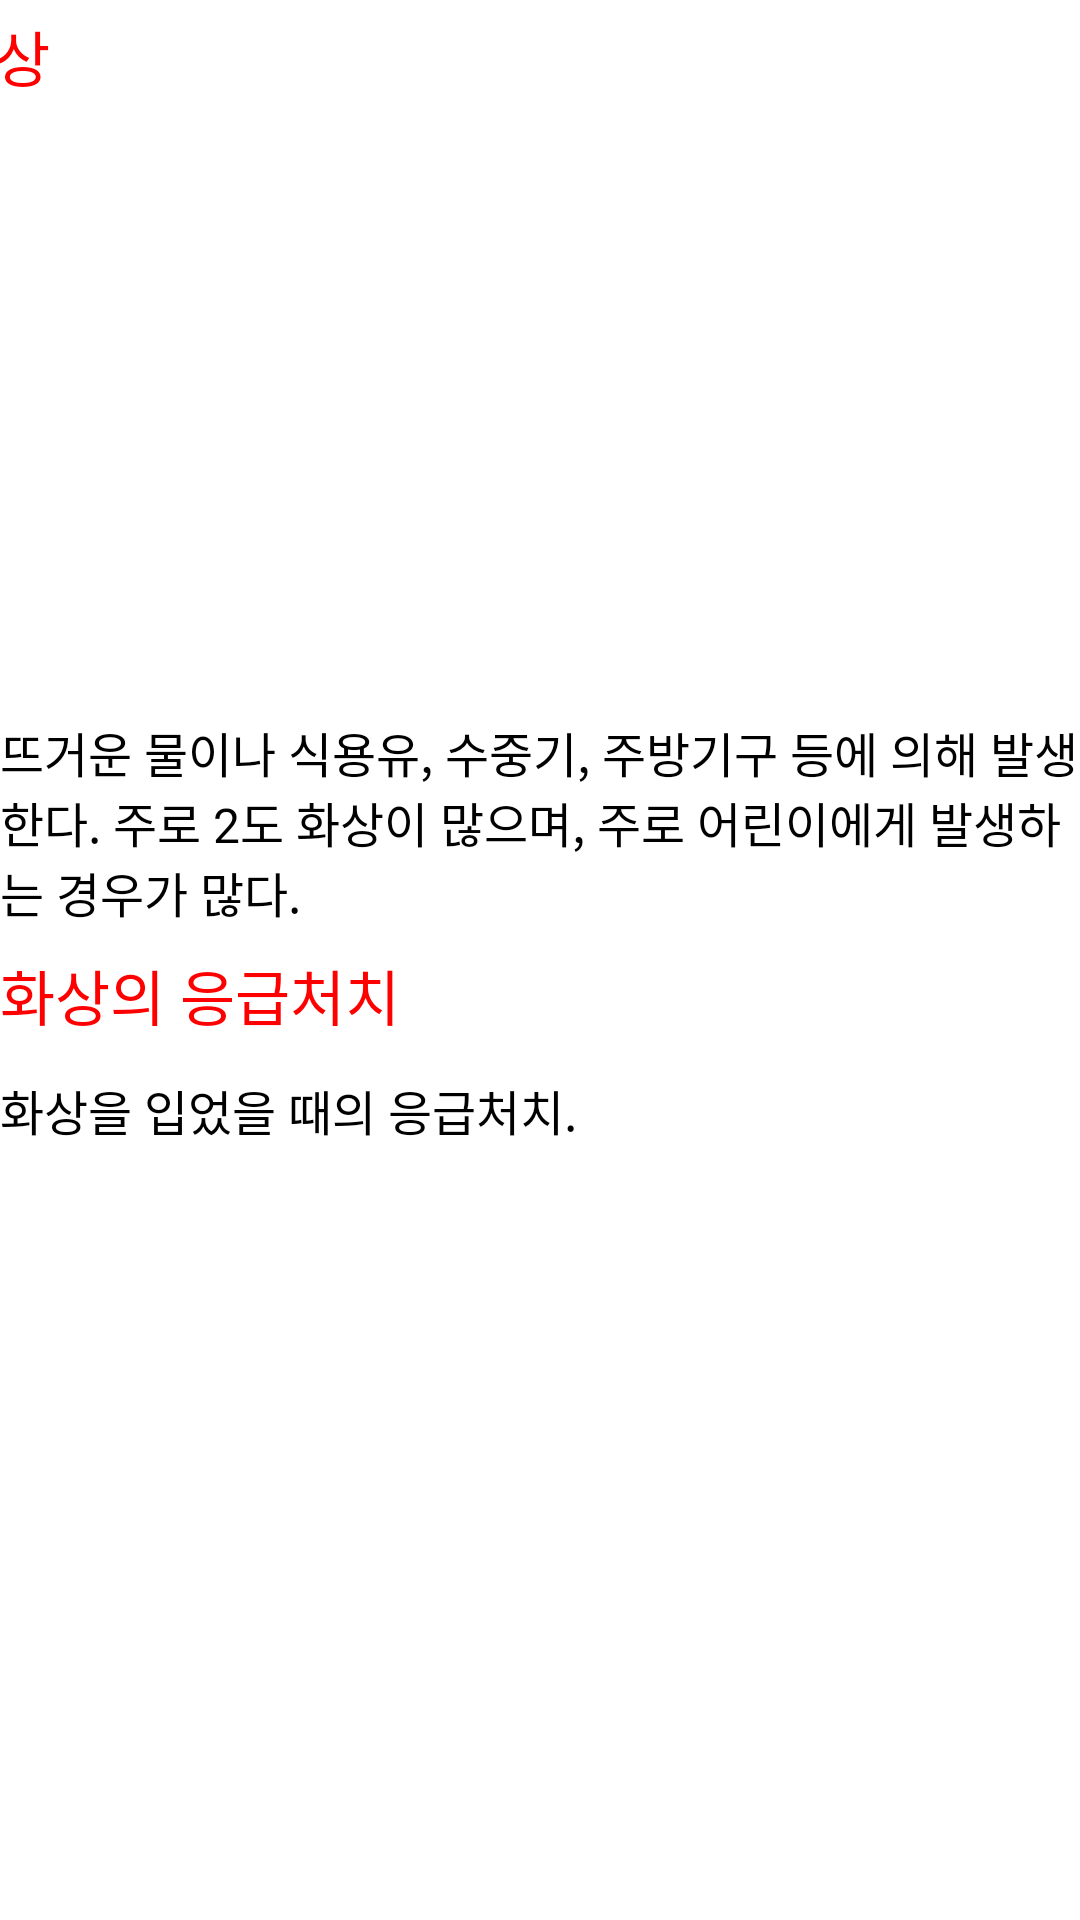

Here is an Android app screen rendered from its layout file. Give the layout XML and the strings, colors and styles it references.
<!-- AndroidManifest.xml: application theme Theme.BottomNavi -->
<!-- res/layout/burn.xml -->
<?xml version="1.0" encoding="utf-8"?>
<androidx.constraintlayout.widget.ConstraintLayout xmlns:android="http://schemas.android.com/apk/res/android"
    xmlns:app="http://schemas.android.com/apk/res-auto"
    xmlns:tools="http://schemas.android.com/tools"
    android:layout_width="match_parent"
    android:layout_height="match_parent"
    tools:context=".MainActivity">

    <ScrollView
        android:layout_width="match_parent"
        android:layout_height="match_parent"
        android:fillViewport="true"
        app:layout_constraintBottom_toBottomOf="parent"
        app:layout_constraintEnd_toEndOf="parent"
        app:layout_constraintHorizontal_bias="0.0"
        app:layout_constraintStart_toStartOf="parent"
        app:layout_constraintTop_toTopOf="parent"
        app:layout_constraintVertical_bias="0.0">

        <androidx.constraintlayout.widget.ConstraintLayout
            android:layout_width="match_parent"
            android:layout_height="wrap_content">

            <androidx.appcompat.widget.Toolbar
                android:id="@+id/toolbar"
                android:layout_width="409dp"
                android:layout_height="wrap_content"
                android:background="#000000"
                android:minHeight="?attr/actionBarSize"
                android:theme="?attr/actionBarTheme"
                app:layout_constraintEnd_toEndOf="parent"
                app:layout_constraintStart_toStartOf="parent"
                app:layout_constraintTop_toTopOf="parent" />

            <Button
                android:id="@+id/BackButton"
                android:layout_width="63dp"
                android:layout_height="53dp"
                android:layout_marginTop="4dp"
                android:background="@android:color/transparent"
                android:contentDescription="@string/phone"
                app:layout_constraintStart_toStartOf="@+id/toolbar"
                app:layout_constraintTop_toTopOf="parent" />

            <TextView
                android:layout_width="wrap_content"
                android:layout_height="wrap_content"
                android:layout_marginStart="4dp"
                android:layout_marginTop="4dp"
                android:text="화상"
                android:textColor="#FF0000"
                android:textSize="20sp"
                app:layout_constraintStart_toStartOf="@+id/toolbar"
                app:layout_constraintTop_toBottomOf="@+id/toolbar" />

            <TextView
                android:id="@+id/textView1"
                android:layout_width="0dp"
                android:layout_height="wrap_content"
                android:layout_marginTop="8dp"
                android:text="뜨거운 물이나 식용유, 수중기, 주방기구 등에 의해 발생한다. 주로 2도 화상이 많으며, 주로 어린이에게 발생하는 경우가 많다."
                android:textColor="#000"
                android:textSize="16sp"
                app:layout_constraintEnd_toEndOf="parent"
                app:layout_constraintHorizontal_bias="0.0"
                app:layout_constraintStart_toStartOf="parent"
                app:layout_constraintTop_toBottomOf="@+id/imageView1" />

            <ImageView
                android:id="@+id/imageView1"
                android:layout_width="395dp"
                android:layout_height="191dp"
                android:layout_marginTop="40dp"
                app:layout_constraintEnd_toEndOf="parent"
                app:layout_constraintHorizontal_bias="0.241"
                app:layout_constraintStart_toStartOf="parent"
                app:layout_constraintTop_toBottomOf="@+id/toolbar"
                app:srcCompat="@drawable/heat_iced_damage_3_2" />

            <TextView
                android:id="@+id/textView2"
                android:layout_width="wrap_content"
                android:layout_height="wrap_content"
                android:layout_marginTop="8dp"
                android:text="화상의 응급처치"
                android:textColor="#FF0000"
                android:textSize="20sp"
                app:layout_constraintStart_toStartOf="parent"
                app:layout_constraintTop_toBottomOf="@+id/textView1" />

            <TextView
                android:id="@+id/textView3"
                android:layout_width="0dp"
                android:layout_height="wrap_content"
                android:layout_marginTop="12dp"
                android:text="화상을 입었을 때의 응급처치."
                android:textColor="#000"
                android:textSize="16sp"
                app:layout_constraintEnd_toEndOf="parent"
                app:layout_constraintHorizontal_bias="0.0"
                app:layout_constraintStart_toStartOf="parent"
                app:layout_constraintTop_toBottomOf="@+id/textView2" />

            <ImageView
                android:id="@+id/imageView3"
                android:layout_width="398dp"
                android:layout_height="269dp"
                android:layout_marginTop="8dp"
                app:layout_constraintEnd_toEndOf="parent"
                app:layout_constraintHorizontal_bias="0.515"
                app:layout_constraintStart_toStartOf="parent"
                app:layout_constraintTop_toBottomOf="@+id/textView3"
                app:srcCompat="@drawable/heat_iced_damage_3_4" />

            <TextView
                android:id="@+id/textView4"
                android:layout_width="0dp"
                android:layout_height="wrap_content"
                android:text="\n 1.화상 부위를 찬물에 20분 이상 담가 열기를 식힌다.\n    (흐르는 물 또는 물수건으로도 가능하다)\n 2.뜨거운 액체에 화상을 입은 경우 옷을 벗기지 않고 냉각시킨\n     다."
                android:textColor="#000"
                android:textSize="16sp"
                app:layout_constraintEnd_toEndOf="parent"
                app:layout_constraintStart_toStartOf="parent"
                app:layout_constraintTop_toBottomOf="@+id/imageView3"
                app:layout_constraintVertical_bias="0.1" />


            <ImageView
                android:id="@+id/imageView4"
                android:layout_width="413dp"
                android:layout_height="280dp"
                app:layout_constraintEnd_toEndOf="parent"
                app:layout_constraintStart_toStartOf="parent"
                app:layout_constraintTop_toBottomOf="@+id/textView4"
                app:srcCompat="@drawable/heat_iced_damage_3_5" />

            <TextView
                android:id="@+id/textView7"
                android:layout_width="0dp"
                android:layout_height="wrap_content"
                android:layout_marginTop="8dp"
                android:text="물집은 절대 터뜨리지 말고 로션, 된장, 간장, 소주 등도 절대 바르지 않는다"
                android:textColor="#000"
                android:textSize="16sp"
                app:layout_constraintEnd_toEndOf="parent"
                app:layout_constraintHorizontal_bias="1.0"
                app:layout_constraintStart_toStartOf="parent"
                app:layout_constraintTop_toBottomOf="@+id/imageView4" />

            <ImageView
                android:id="@+id/imageView5"
                android:layout_width="396dp"
                android:layout_height="271dp"
                android:layout_marginTop="12dp"
                app:layout_constraintEnd_toEndOf="parent"
                app:layout_constraintHorizontal_bias="0.285"
                app:layout_constraintStart_toStartOf="parent"
                app:layout_constraintTop_toBottomOf="@+id/textView7"
                app:srcCompat="@drawable/heat_iced_damage_3_6" />

            <TextView
                android:id="@+id/textView8"
                android:layout_width="0dp"
                android:layout_height="wrap_content"
                android:layout_marginTop="12dp"
                android:text="시계, 반지, 목걸이 등의 장신구는 피부가 부어오르기 전에 최대한 빨리 제거한다."
                android:textColor="#000"
                android:textSize="16sp"
                app:layout_constraintEnd_toEndOf="parent"
                app:layout_constraintHorizontal_bias="0.0"
                app:layout_constraintStart_toStartOf="parent"
                app:layout_constraintTop_toBottomOf="@+id/imageView5" />

            <ImageView
                android:id="@+id/imageView6"
                android:layout_width="396dp"
                android:layout_height="271dp"
                android:layout_marginTop="12dp"
                app:layout_constraintEnd_toEndOf="parent"
                app:layout_constraintHorizontal_bias="0.285"
                app:layout_constraintStart_toStartOf="parent"
                app:layout_constraintTop_toBottomOf="@+id/textView8"
                app:srcCompat="@drawable/heat_iced_damage_3_7" />

            <TextView
                android:id="@+id/textView9"
                android:layout_width="0dp"
                android:layout_height="wrap_content"
                android:layout_marginTop="12dp"
                android:text="화상 부위에 바세린이나 화상 거즈(깨끗한 거즈)로 덮어주고 붕대로 감아준다."
                android:textColor="#000"
                android:textSize="16sp"
                app:layout_constraintEnd_toEndOf="parent"
                app:layout_constraintHorizontal_bias="0.0"
                app:layout_constraintStart_toStartOf="parent"
                app:layout_constraintTop_toBottomOf="@+id/imageView6" />

        </androidx.constraintlayout.widget.ConstraintLayout>
    </ScrollView>
</androidx.constraintlayout.widget.ConstraintLayout>
<!-- resources referenced by this layout -->
<resources>
  <!-- drawable heat_iced_damage_3_4: png bitmap (drawable-v24, 72127 bytes) -->
  <!-- drawable heat_iced_damage_3_6: png bitmap (drawable-v24, 57534 bytes) -->
  <!-- drawable heat_iced_damage_3_7: png bitmap (drawable-v24, 61514 bytes) -->
  <string name="phone">폰</string>
</resources>
